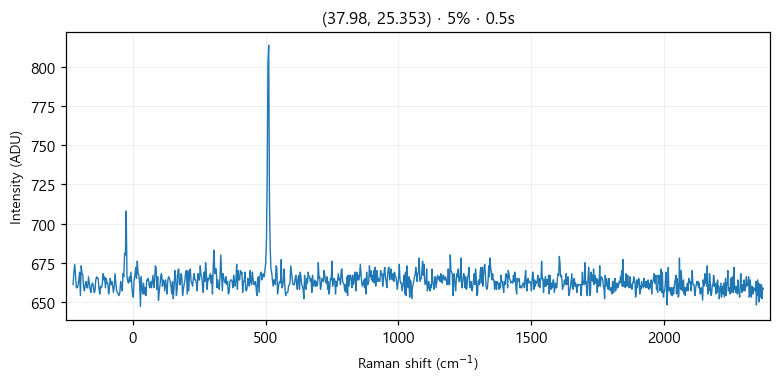

The file beside this chart, header and first rows:
# laser_power_pct, 5
# exposure_time, 0.5
# laser_nm, 532
# mode, single
pixel, raman_shift_cm-1, wavelength_nm, intensity
0, -225, 525.7, 661
1, -221.9, 525.8, 669
2, -218.9, 525.9, 674
3, -215.8, 526, 667
4, -212.7, 526.1, 659
5, -209.7, 526.2, 659
6, -206.6, 526.2, 660
7, -203.5, 526.3, 664
8, -200.5, 526.4, 669
9, -197.4, 526.5, 654
10, -194.4, 526.6, 673
11, -191.3, 526.7, 668
12, -188.3, 526.7, 667
13, -185.2, 526.8, 659
14, -182.1, 526.9, 657
15, -179.1, 527, 661
16, -176, 527.1, 663
17, -173, 527.2, 659
18, -169.9, 527.3, 659
19, -166.9, 527.3, 666
20, -163.9, 527.4, 662
21, -160.8, 527.5, 658
22, -157.8, 527.6, 656
23, -154.7, 527.7, 661
24, -151.7, 527.8, 662
25, -148.6, 527.8, 660
26, -145.6, 527.9, 656
27, -142.6, 528, 657
28, -139.5, 528.1, 664
29, -136.5, 528.2, 666
30, -133.5, 528.3, 665
31, -130.4, 528.4, 665
32, -127.4, 528.4, 658
33, -124.4, 528.5, 655
34, -121.3, 528.6, 660
35, -118.3, 528.7, 659
36, -115.3, 528.8, 661
37, -112.3, 528.9, 668
38, -109.2, 528.9, 664
39, -106.2, 529, 666
40, -103.2, 529.1, 659
41, -100.2, 529.2, 665
42, -97.17, 529.3, 662
43, -94.15, 529.4, 662
44, -91.13, 529.5, 655
45, -88.12, 529.5, 659
46, -85.1, 529.6, 665
47, -82.09, 529.7, 661
48, -79.08, 529.8, 663
49, -76.07, 529.9, 660
50, -73.06, 530, 656
51, -70.05, 530, 660
52, -67.04, 530.1, 668
53, -64.03, 530.2, 662
54, -61.03, 530.3, 657
55, -58.03, 530.4, 656
... 968 more rows
